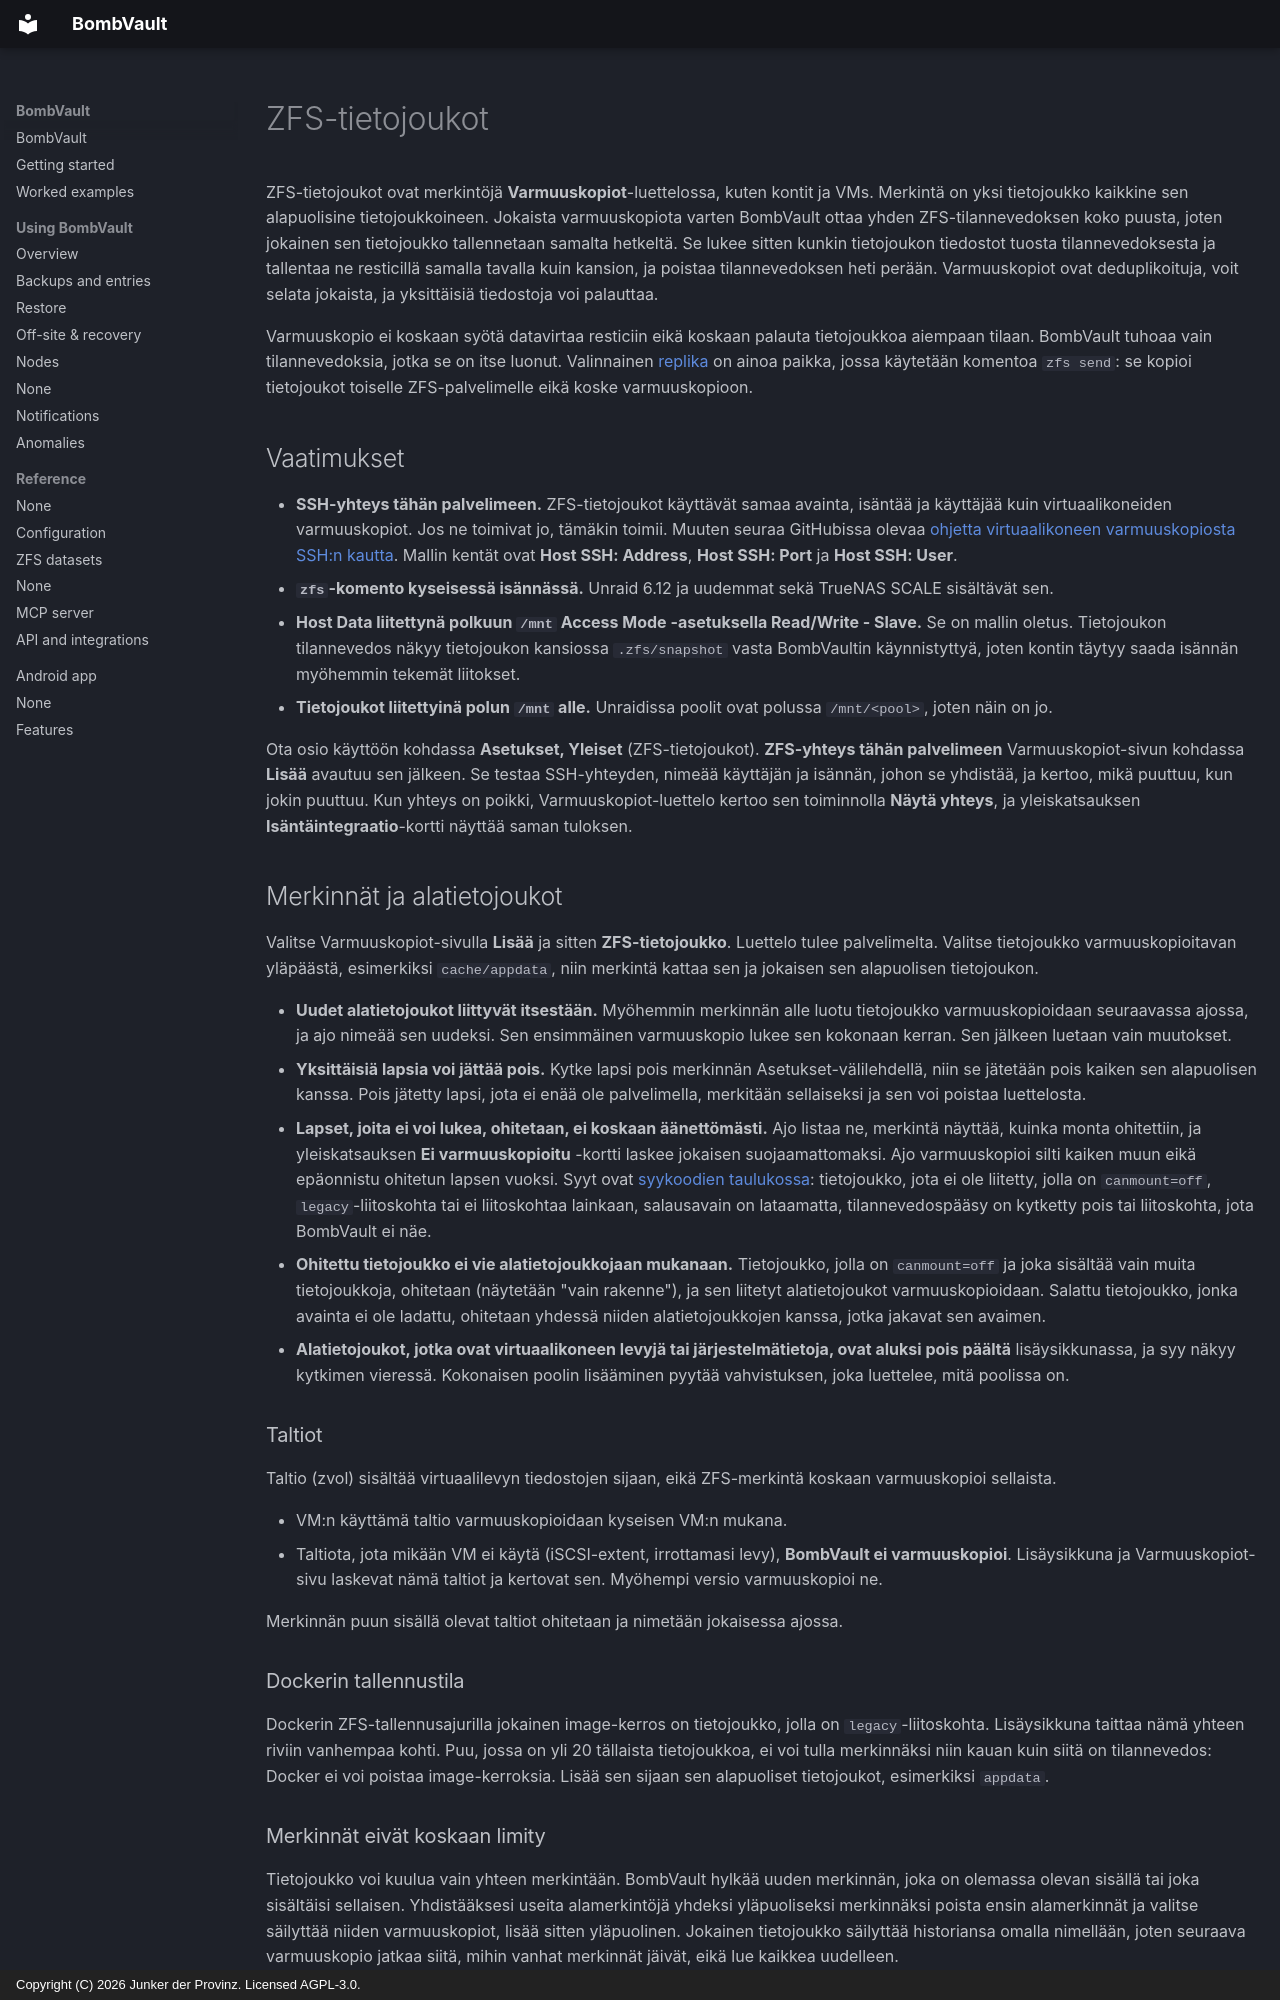

repository: junkerderprovinz/bombvault · page: zfs-datasets.fi/index.html · generator: mkdocs · copyright: Copyright (C) 2026 Junker der Provinz. Licensed AGPL-3.0.

# ZFS-tietojoukot

ZFS-tietojoukot ovat merkintöjä **Varmuuskopiot**-luettelossa, kuten kontit ja VMs. Merkintä on yksi tietojoukko kaikkine sen alapuolisine tietojoukkoineen. Jokaista varmuuskopiota varten BombVault ottaa yhden ZFS-tilannevedoksen koko puusta, joten jokainen sen tietojoukko tallennetaan samalta hetkeltä. Se lukee sitten kunkin tietojoukon tiedostot tuosta tilannevedoksesta ja tallentaa ne resticillä samalla tavalla kuin kansion, ja poistaa tilannevedoksen heti perään. Varmuuskopiot ovat deduplikoituja, voit selata jokaista, ja yksittäisiä tiedostoja voi palauttaa.

Varmuuskopio ei koskaan syötä datavirtaa resticiin eikä koskaan palauta tietojoukkoa aiempaan tilaan. BombVault tuhoaa vain tilannevedoksia, jotka se on itse luonut. Valinnainen [replika](#replica) on ainoa paikka, jossa käytetään komentoa `zfs send`: se kopioi tietojoukot toiselle ZFS-palvelimelle eikä koske varmuuskopioon.

## Vaatimukset {#requirements}

- **SSH-yhteys tähän palvelimeen.** ZFS-tietojoukot käyttävät samaa avainta, isäntää ja käyttäjää kuin virtuaalikoneiden varmuuskopiot. Jos ne toimivat jo, tämäkin toimii. Muuten seuraa GitHubissa olevaa [ohjetta virtuaalikoneen varmuuskopiosta SSH:n kautta](vm-backup-ssh-setup.md). Mallin kentät ovat **Host SSH: Address**, **Host SSH: Port** ja **Host SSH: User**.
- **`zfs`-komento kyseisessä isännässä.** Unraid 6.12 ja uudemmat sekä TrueNAS SCALE sisältävät sen.
- **Host Data liitettynä polkuun `/mnt` Access Mode -asetuksella Read/Write - Slave.** Se on mallin oletus. Tietojoukon tilannevedos näkyy tietojoukon kansiossa `.zfs/snapshot` vasta BombVaultin käynnistyttyä, joten kontin täytyy saada isännän myöhemmin tekemät liitokset.
- **Tietojoukot liitettyinä polun `/mnt` alle.** Unraidissa poolit ovat polussa `/mnt/<pool>`, joten näin on jo.

Ota osio käyttöön kohdassa **Asetukset, Yleiset** (ZFS-tietojoukot). **ZFS-yhteys tähän palvelimeen** Varmuuskopiot-sivun kohdassa **Lisää** avautuu sen jälkeen. Se testaa SSH-yhteyden, nimeää käyttäjän ja isännän, johon se yhdistää, ja kertoo, mikä puuttuu, kun jokin puuttuu. Kun yhteys on poikki, Varmuuskopiot-luettelo kertoo sen toiminnolla **Näytä yhteys**, ja yleiskatsauksen **Isäntäintegraatio**-kortti näyttää saman tuloksen.

## Merkinnät ja alatietojoukot {#items-and-children}

Valitse Varmuuskopiot-sivulla **Lisää** ja sitten **ZFS-tietojoukko**. Luettelo tulee palvelimelta. Valitse tietojoukko varmuuskopioitavan yläpäästä, esimerkiksi `cache/appdata`, niin merkintä kattaa sen ja jokaisen sen alapuolisen tietojoukon.

- **Uudet alatietojoukot liittyvät itsestään.** Myöhemmin merkinnän alle luotu tietojoukko varmuuskopioidaan seuraavassa ajossa, ja ajo nimeää sen uudeksi. Sen ensimmäinen varmuuskopio lukee sen kokonaan kerran. Sen jälkeen luetaan vain muutokset.
- **Yksittäisiä lapsia voi jättää pois.** Kytke lapsi pois merkinnän Asetukset-välilehdellä, niin se jätetään pois kaiken sen alapuolisen kanssa. Pois jätetty lapsi, jota ei enää ole palvelimella, merkitään sellaiseksi ja sen voi poistaa luettelosta.
- **Lapset, joita ei voi lukea, ohitetaan, ei koskaan äänettömästi.** Ajo listaa ne, merkintä näyttää, kuinka monta ohitettiin, ja yleiskatsauksen **Ei varmuuskopioitu** -kortti laskee jokaisen suojaamattomaksi. Ajo varmuuskopioi silti kaiken muun eikä epäonnistu ohitetun lapsen vuoksi. Syyt ovat [syykoodien taulukossa](#reason-codes): tietojoukko, jota ei ole liitetty, jolla on `canmount=off`, `legacy`-liitoskohta tai ei liitoskohtaa lainkaan, salausavain on lataamatta, tilannevedospääsy on kytketty pois tai liitoskohta, jota BombVault ei näe.
- **Ohitettu tietojoukko ei vie alatietojoukkojaan mukanaan.** Tietojoukko, jolla on `canmount=off` ja joka sisältää vain muita tietojoukkoja, ohitetaan (näytetään "vain rakenne"), ja sen liitetyt alatietojoukot varmuuskopioidaan. Salattu tietojoukko, jonka avainta ei ole ladattu, ohitetaan yhdessä niiden alatietojoukkojen kanssa, jotka jakavat sen avaimen.
- **Alatietojoukot, jotka ovat virtuaalikoneen levyjä tai järjestelmätietoja, ovat aluksi pois päältä** lisäysikkunassa, ja syy näkyy kytkimen vieressä. Kokonaisen poolin lisääminen pyytää vahvistuksen, joka luettelee, mitä poolissa on.

### Taltiot {#volumes}

Taltio (zvol) sisältää virtuaalilevyn tiedostojen sijaan, eikä ZFS-merkintä koskaan varmuuskopioi sellaista.

- VM:n käyttämä taltio varmuuskopioidaan kyseisen VM:n mukana.
- Taltiota, jota mikään VM ei käytä (iSCSI-extent, irrottamasi levy), **BombVault ei varmuuskopioi**. Lisäysikkuna ja Varmuuskopiot-sivu laskevat nämä taltiot ja kertovat sen. Myöhempi versio varmuuskopioi ne.

Merkinnän puun sisällä olevat taltiot ohitetaan ja nimetään jokaisessa ajossa.

### Dockerin tallennustila {#docker-storage}

Dockerin ZFS-tallennusajurilla jokainen image-kerros on tietojoukko, jolla on `legacy`-liitoskohta. Lisäysikkuna taittaa nämä yhteen riviin vanhempaa kohti. Puu, jossa on yli 20 tällaista tietojoukkoa, ei voi tulla merkinnäksi niin kauan kuin siitä on tilannevedos: Docker ei voi poistaa image-kerroksia. Lisää sen sijaan sen alapuoliset tietojoukot, esimerkiksi `appdata`.
